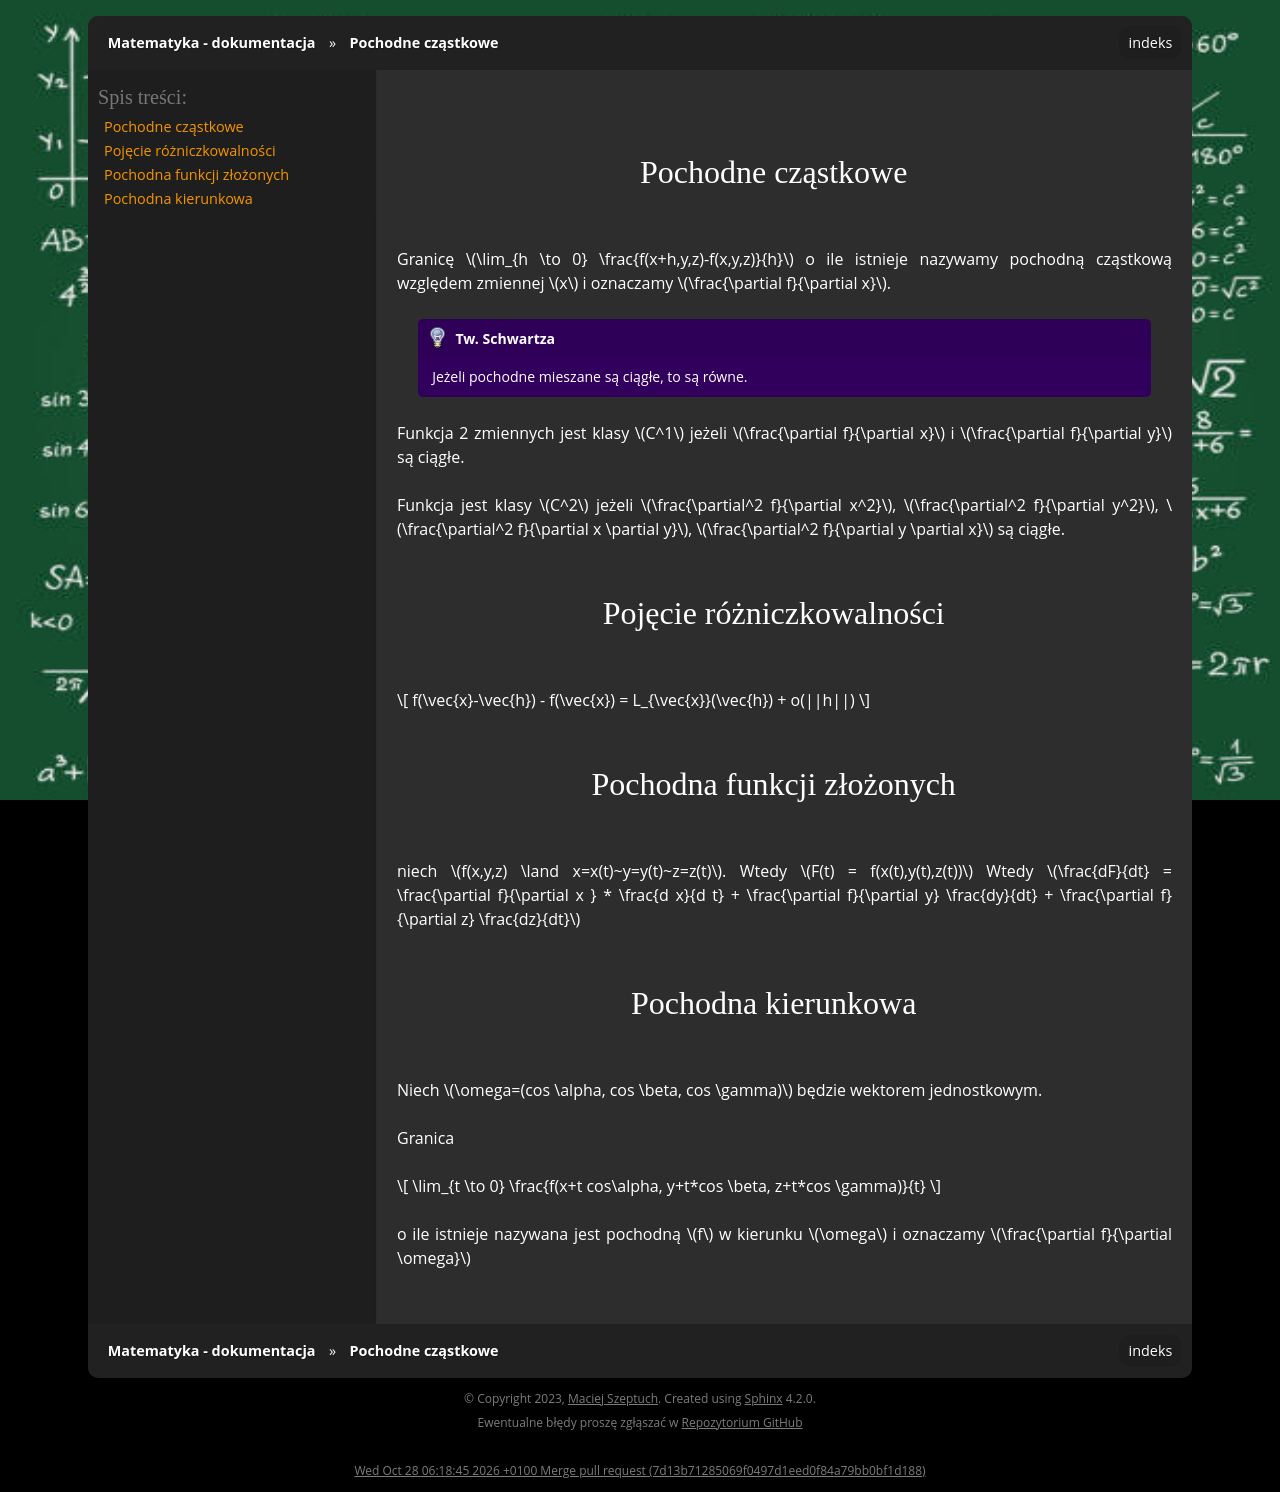

repository: gucio321/matematyka · page: assets/notes/02matematyka2/matematyka2_2024.03.25.html · generator: sphinx

### Pochodne cząstkowe

Granicę $\lim_{h \to 0} \frac{f(x+h,y,z)-f(x,y,z)}{h}$ o ile istnieje nazywamy pochodną cząstkową 
względem zmiennej $x$ i oznaczamy $\frac{\partial f}{\partial x}$.

```{admonition} Tw. Schwartza
Jeżeli pochodne mieszane są ciągłe, to są równe.
```

Funkcja 2 zmiennych jest klasy $C^1$ jeżeli $\frac{\partial f}{\partial x}$ i $\frac{\partial f}{\partial y}$ są ciągłe.

Funkcja jest klasy $C^2$ jeżeli $\frac{\partial^2 f}{\partial x^2}$, $\frac{\partial^2 f}{\partial y^2}$, $\frac{\partial^2 f}{\partial x \partial y}$, $\frac{\partial^2 f}{\partial y \partial x}$ są ciągłe.

### Pojęcie różniczkowalności

$$
f(\vec{x}-\vec{h}) - f(\vec{x}) = L_{\vec{x}}(\vec{h}) + o(||h||)
$$

<!--ja nie wiem czy oni nie sprowadzają tej kredy z wydziału fizyki. Taka jest... nienajlepsza-->

```{admonition}
$f$ jest klasy $C^1$, $\Rightarrow$ $f$ jest różniczkowalna i różniczka ma postać

$$
L_{\vec{x}}(\vec{h}) = \frac{\partial f}{\partial x_1} + \frac{\partial f}{\partial x_2} + ... + \frac{\partial f}{\partial x_n} + o(||h||0

$$
```

### Pochodna funkcji złożonych

niech $f(x,y,z) \land x=x(t)~y=y(t)~z=z(t)$. Wtedy
$F(t) = f(x(t),y(t),z(t))$ Wtedy $\frac{dF}{dt} = \frac{\partial f}{\partial x } * \frac{d x}{d t} + \frac{\partial f}{\partial y} \frac{dy}{dt} + \frac{\partial f}{\partial z} \frac{dz}{dt}$

### Pochodna kierunkowa

Niech $\omega=(cos \alpha, cos \beta, cos \gamma)$ będzie wektorem jednostkowym.

Granica

$$
\lim_{t \to 0} \frac{f(x+t cos\alpha, y+t*cos \beta, z+t*cos \gamma)}{t}
$$

o ile istnieje nazywana jest pochodną $f$ w kierunku $\omega$ i oznaczamy $\frac{\partial f}{\partial \omega}$
